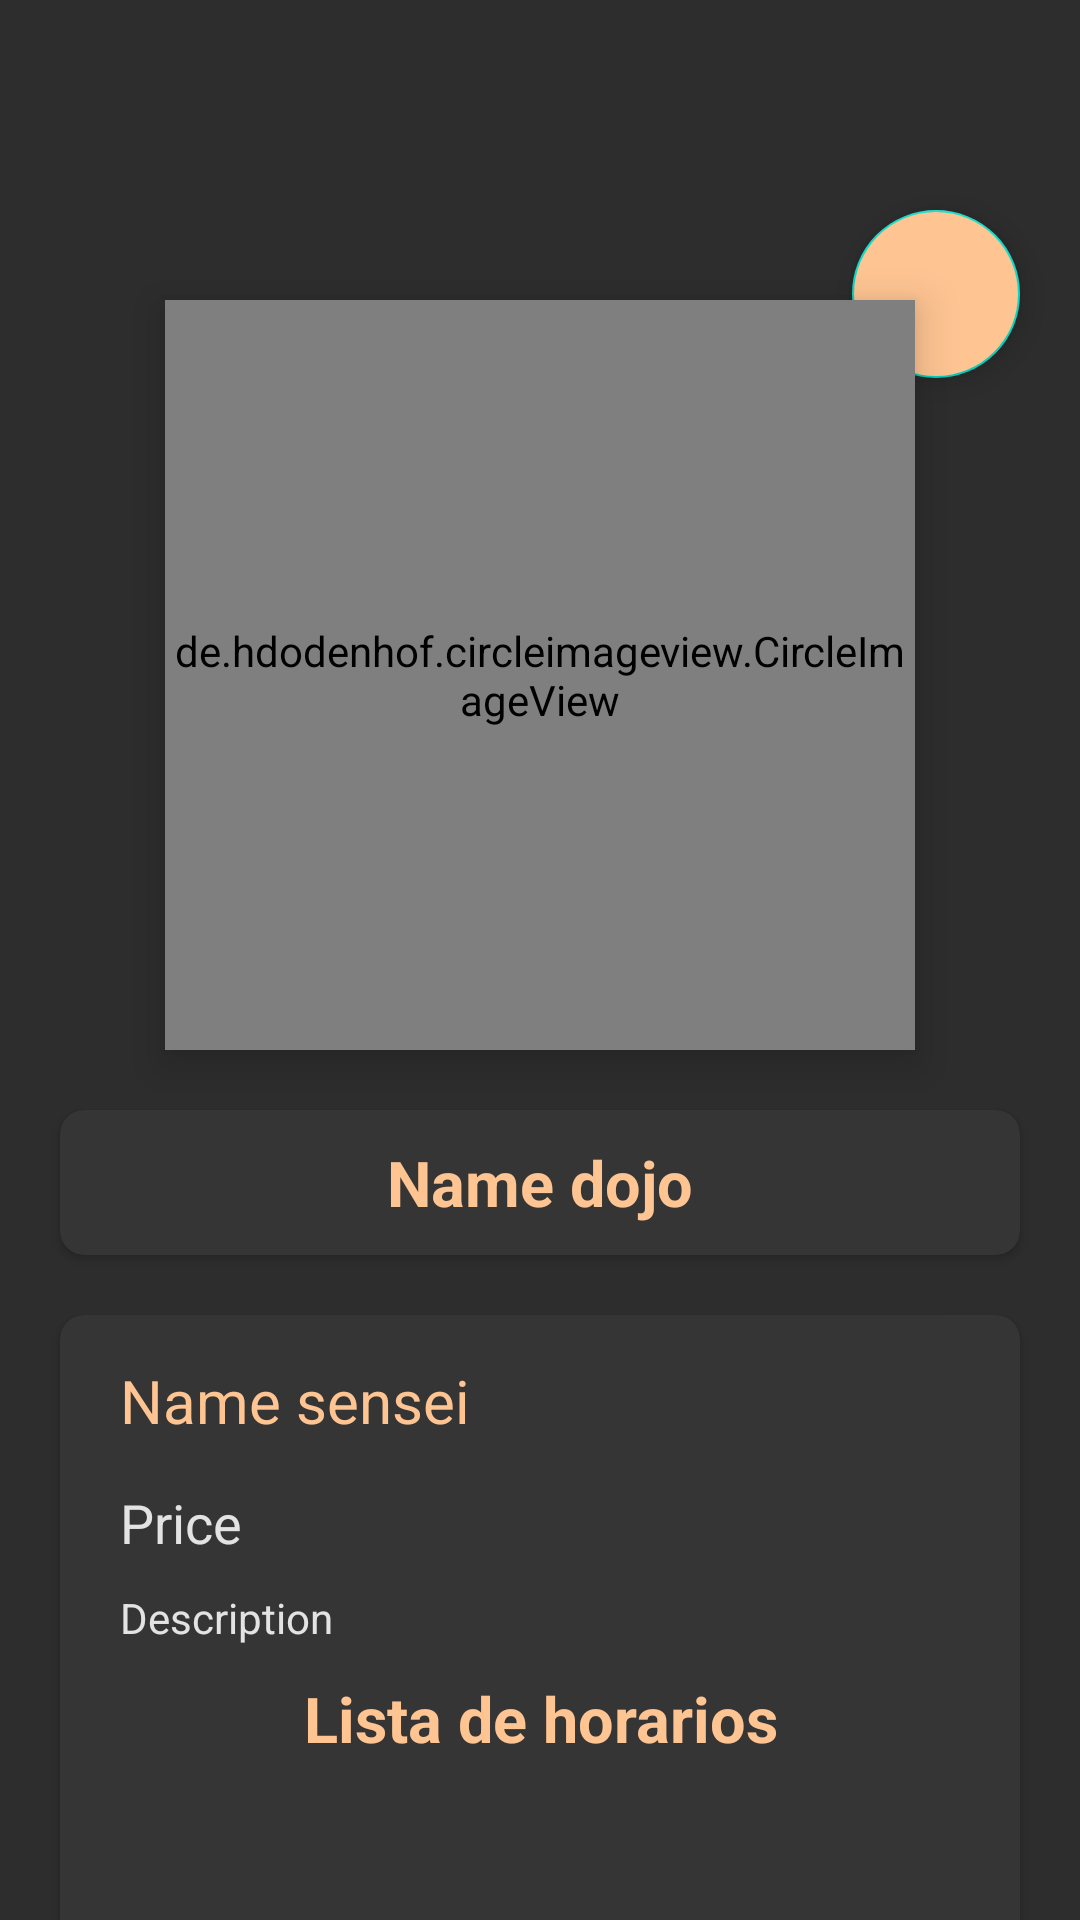

Write the Android layout XML for this screen, with the resource values it uses.
<!-- AndroidManifest.xml: application theme Theme.KawaishiRyu.NoActionBar -->
<!-- res/layout/fragment_detail_location.xml -->
<?xml version="1.0" encoding="utf-8"?>
<androidx.constraintlayout.widget.ConstraintLayout xmlns:android="http://schemas.android.com/apk/res/android"
    xmlns:app="http://schemas.android.com/apk/res-auto"
    xmlns:tools="http://schemas.android.com/tools"
    android:layout_width="match_parent"
    android:layout_height="match_parent"
    android:background="@color/C2"
    android:gravity="center_vertical"
    android:orientation="vertical"
    tools:context=".ui.fragment.location.DetailLocationFragment">

    <com.google.android.material.floatingactionbutton.FloatingActionButton
        android:id="@+id/addTime"
        android:layout_marginTop="70dp"
        android:layout_marginEnd="20dp"
        android:layout_width="wrap_content"
        android:layout_height="wrap_content"
        android:backgroundTint="@color/C1"
        android:clickable="true"
        android:src="@drawable/ic_time"
        app:layout_constraintEnd_toEndOf="parent"
        app:layout_constraintTop_toTopOf="parent" />


    <de.hdodenhof.circleimageview.CircleImageView
        android:id="@+id/ivDojoDetail"
        android:layout_width="250dp"
        android:layout_height="250dp"
        android:layout_gravity="center"
        android:layout_marginTop="100dp"
        android:elevation="8dp"
        android:scaleType="centerCrop"
        android:src="@drawable/ic_launcher_foreground"
        app:civ_border_color="@color/C1"
        app:civ_border_width="3dp"

        app:layout_constraintEnd_toEndOf="parent"
        app:layout_constraintStart_toStartOf="parent"
        app:layout_constraintTop_toTopOf="parent" />


    <androidx.cardview.widget.CardView
        android:id="@+id/cardView2"
        android:layout_width="match_parent"
        android:layout_height="wrap_content"
        android:layout_margin="20dp"
        android:backgroundTint="@color/C7"
        app:cardCornerRadius="8dp"
        app:layout_constraintTop_toBottomOf="@+id/ivDojoDetail"
        tools:layout_editor_absoluteX="20dp">

        <TextView
            android:id="@+id/tvNameDojo"
            android:layout_width="match_parent"
            android:layout_height="wrap_content"
            android:layout_margin="10dp"
            android:text="Name dojo"
            android:textAlignment="center"
            android:textColor="@color/C1"
            android:textSize="21sp"
            android:textStyle="bold" />

    </androidx.cardview.widget.CardView>

    <androidx.cardview.widget.CardView
        android:layout_margin="20dp"
        android:id="@+id/cardView"
        android:layout_width="match_parent"
        android:layout_height="300dp"
        android:backgroundTint="@color/C7"
        app:cardCornerRadius="8dp"
        app:layout_constraintEnd_toEndOf="parent"
        app:layout_constraintStart_toStartOf="parent"
        app:layout_constraintTop_toBottomOf="@+id/cardView2">


        <LinearLayout
            android:layout_width="match_parent"
            android:layout_height="match_parent"
            android:orientation="vertical">

            <TextView
                android:id="@+id/tvNameSensei"
                android:layout_width="match_parent"
                android:layout_height="wrap_content"
                android:layout_marginStart="20dp"
                android:layout_marginTop="15dp"
                android:layout_marginEnd="20dp"
                android:layout_marginBottom="15dp"
                android:text="Name sensei"
                android:textColor="@color/C1"
                android:textSize="20sp" />

            <TextView
                android:id="@+id/tvPrice"
                android:layout_width="match_parent"
                android:layout_height="wrap_content"
                android:layout_marginStart="20dp"
                android:layout_marginEnd="20dp"
                android:text="Price"
                android:textColor="@color/C6"
                android:textSize="18sp" />

            <TextView
                android:id="@+id/tvDescription"
                android:layout_width="match_parent"
                android:layout_height="wrap_content"
                android:layout_marginStart="20dp"
                android:layout_marginTop="10dp"
                android:layout_marginEnd="20dp"
                android:text="Description"
                android:textColor="@color/C6" />

            <TextView
                android:layout_width="match_parent"
                android:layout_height="wrap_content"
                android:layout_margin="10dp"
                android:text="Lista de horarios"
                android:textAlignment="center"
                android:textColor="@color/C1"
                android:textSize="21sp"
                android:textStyle="bold" />

            <androidx.recyclerview.widget.RecyclerView
                android:layout_width="match_parent"
                android:layout_height="match_parent"
                android:id="@+id/rvHour"
                app:layoutManager="androidx.recyclerview.widget.LinearLayoutManager"
                />


        </LinearLayout>

    </androidx.cardview.widget.CardView>


    <LinearLayout
        android:id="@+id/linearLayout"
        android:layout_width="match_parent"
        android:layout_height="50dp"
        android:layout_marginBottom="20dp"
        app:layout_constraintBottom_toBottomOf="parent"
        app:layout_constraintEnd_toEndOf="parent"
        app:layout_constraintStart_toStartOf="parent">


        <ImageView
            android:id="@+id/ivIgDetail"
            android:layout_width="40dp"
            android:layout_height="40dp"
            android:layout_weight="1"
            android:src="@drawable/icon_ig" />

        <ImageView
            android:id="@+id/ivIgWpp"
            android:layout_width="40dp"
            android:layout_height="40dp"
            android:layout_weight="1"
            android:src="@drawable/icon_wpp" />

        <ImageView
            android:id="@+id/ivIgMap"
            android:layout_width="40dp"
            android:layout_height="40dp"
            android:layout_weight="1"
            android:src="@drawable/icons_mapa" />
    </LinearLayout>

</androidx.constraintlayout.widget.ConstraintLayout>
<!-- resources referenced by this layout -->
<resources>
  <color name="C1">#FEC492</color>
  <color name="C2">#2D2D2D</color>
  <color name="C6">#e4e3e3</color>
  <color name="C7">#363535</color>
  <!-- drawable icon_ig: png bitmap (drawable, 405 bytes) -->
  <!-- drawable icon_wpp: png bitmap (drawable, 617 bytes) -->
  <!-- drawable icons_mapa: png bitmap (drawable, 1374 bytes) -->
  <style name="Theme.KawaishiRyu.NoActionBar">
          <item name="windowActionBar">false</item>
          <item name="windowNoTitle">true</item>
      </style>
</resources>
